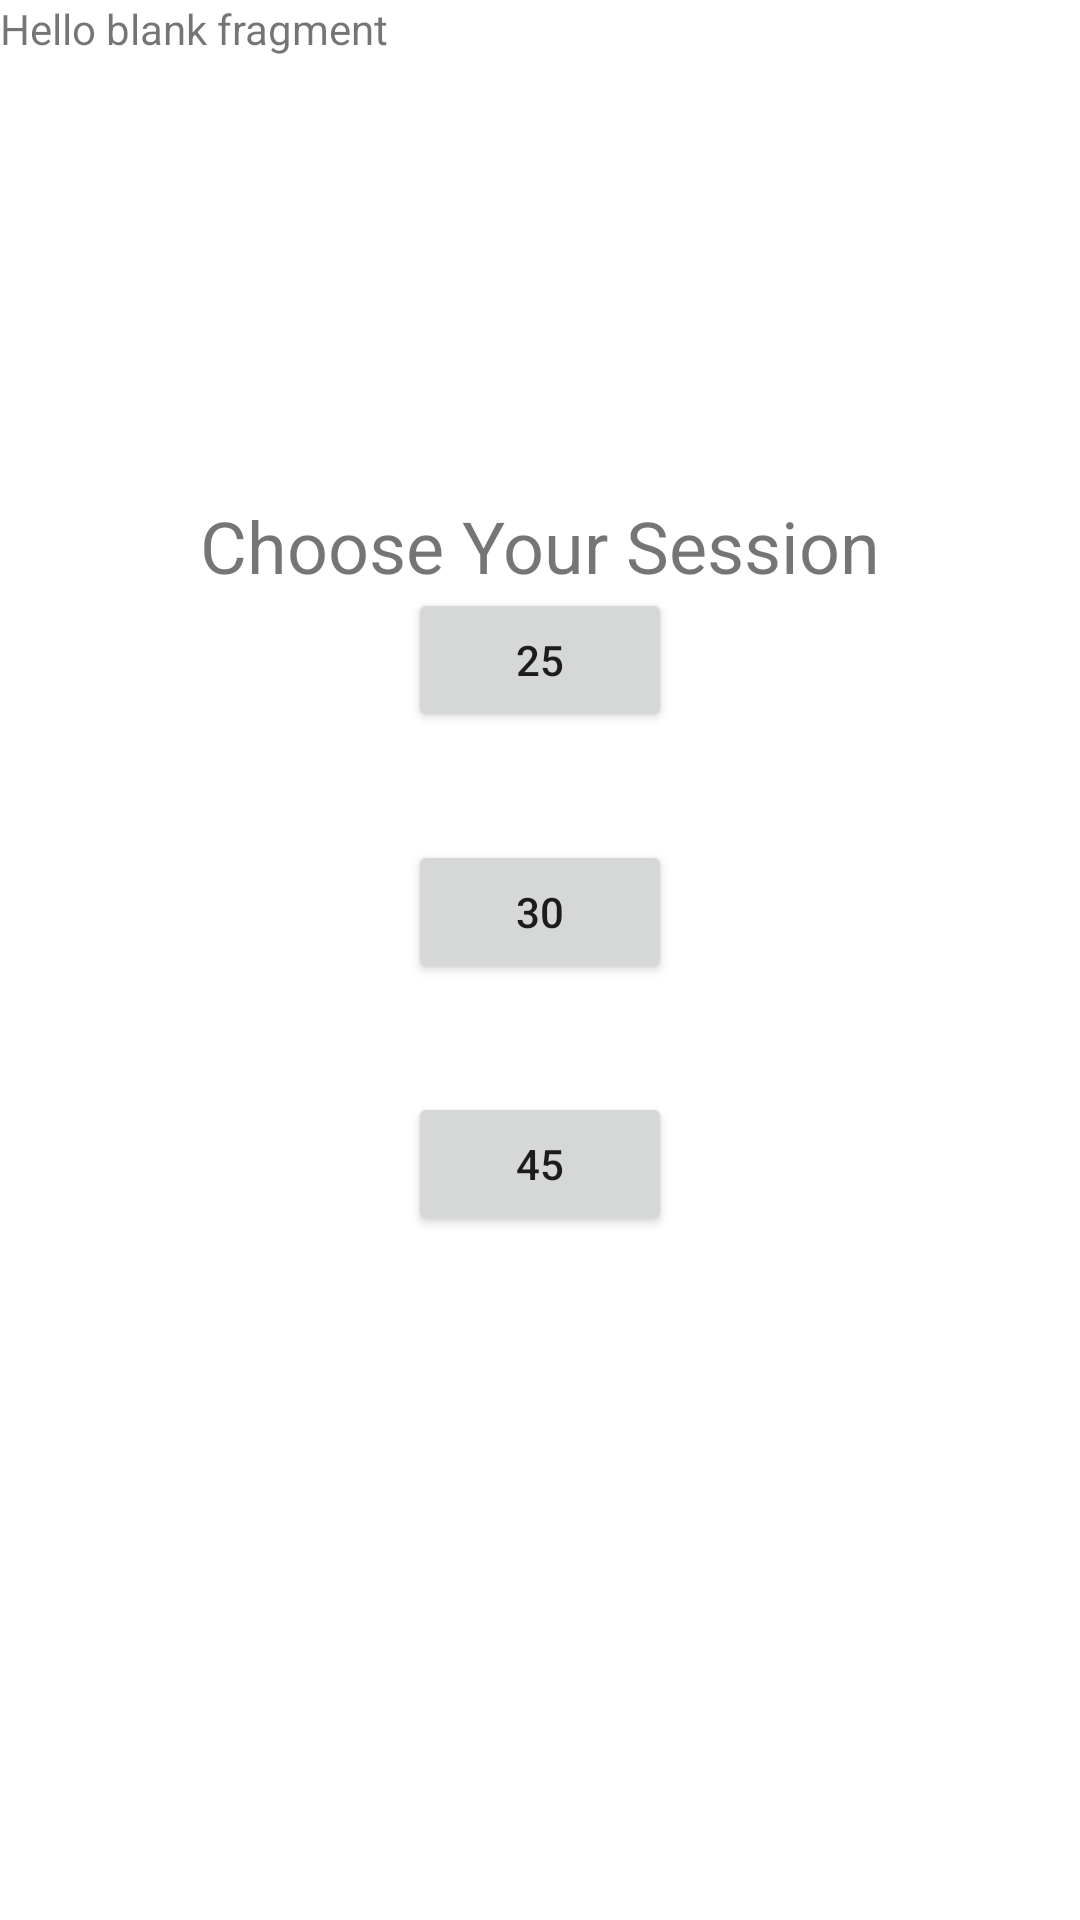

Reconstruct the res/layout file that produces this screen, plus the resources it refers to.
<!-- AndroidManifest.xml: application theme Theme.MyStudySession -->
<!-- res/layout/fragment_interval.xml -->
<?xml version="1.0" encoding="utf-8"?>
<layout xmlns:android="http://schemas.android.com/apk/res/android"
    xmlns:app="http://schemas.android.com/apk/res-auto"
    xmlns:tools="http://schemas.android.com/tools">

    <data>

    </data>

    <androidx.constraintlayout.widget.ConstraintLayout
        android:layout_width="match_parent"
        android:layout_height="match_parent"
        tools:context=".IntervalFragment">

        
        <TextView
            android:id="@+id/textView3"
            android:layout_width="match_parent"
            android:layout_height="match_parent"
            android:text="@string/hello_blank_fragment" />

        <TextView
            android:id="@+id/textView2"
            android:layout_width="wrap_content"
            android:layout_height="wrap_content"
            android:layout_marginTop="168dp"
            android:layout_marginBottom="10dp"
            android:text="Choose Your Session"
            android:textSize="24sp"
            app:layout_constraintBottom_toTopOf="@+id/int1_btn"
            app:layout_constraintEnd_toStartOf="@+id/textView3"
            app:layout_constraintStart_toEndOf="@+id/textView3"
            app:layout_constraintTop_toTopOf="@+id/textView3"
            app:layout_constraintVertical_bias="0.173" />

        <Button
            android:id="@+id/int1_btn"
            android:layout_width="wrap_content"
            android:layout_height="wrap_content"
            android:layout_marginBottom="36dp"
            android:text="25"
            app:layout_constraintBottom_toTopOf="@+id/int2_btn"
            app:layout_constraintEnd_toStartOf="@+id/textView3"
            app:layout_constraintStart_toEndOf="@+id/textView3" />

        <Button
            android:id="@+id/int2_btn"
            android:layout_width="wrap_content"
            android:layout_height="wrap_content"
            android:layout_marginBottom="36dp"
            android:text="30"
            app:layout_constraintBottom_toTopOf="@+id/int3_btn"
            app:layout_constraintEnd_toStartOf="@+id/textView3"
            app:layout_constraintStart_toEndOf="@+id/textView3" />

        <Button
            android:id="@+id/int3_btn"
            android:layout_width="wrap_content"
            android:layout_height="wrap_content"
            android:layout_marginBottom="228dp"
            android:text="45"
            app:layout_constraintBottom_toBottomOf="@+id/textView3"
            app:layout_constraintEnd_toStartOf="@+id/textView3"
            app:layout_constraintStart_toEndOf="@+id/textView3" />

        <ImageView
            android:id="@+id/imageView"
            android:layout_width="252dp"
            android:layout_height="112dp"
            app:layout_constraintBottom_toTopOf="@+id/textView2"
            app:layout_constraintEnd_toStartOf="@+id/textView3"
            app:layout_constraintHorizontal_bias="0.134"
            app:layout_constraintStart_toStartOf="parent"
            app:layout_constraintTop_toTopOf="parent"
            app:layout_constraintVertical_bias="0.0"
            app:srcCompat="@drawable/study_guide_clip_art" />

    </androidx.constraintlayout.widget.ConstraintLayout>
</layout>
<!-- resources referenced by this layout -->
<resources>
  <string name="hello_blank_fragment">Hello blank fragment</string>
  <style name="Theme.MyStudySession" parent="Theme.MaterialComponents.DayNight.DarkActionBar">
          
          <item name="colorPrimary">@color/purple_500</item>
          <item name="colorPrimaryVariant">@color/purple_700</item>
          <item name="colorOnPrimary">@color/white</item>
          
          <item name="colorSecondary">@color/teal_200</item>
          <item name="colorSecondaryVariant">@color/teal_700</item>
          <item name="colorOnSecondary">@color/black</item>
          
          <item name="android:statusBarColor" tools:targetApi="21">?attr/colorPrimaryVariant</item>
          
      </style>
  <!-- not gathered from this repository: default colours our renderer supplied (Android Studio template values) -->
  <color name="purple_500">#FF6200EE</color>
  <color name="purple_700">#FF3700B3</color>
  <color name="teal_200">#FF03DAC5</color>
  <color name="teal_700">#FF018786</color>
  <color name="black">#FF000000</color>
  <color name="white">#FFFFFFFF</color>
</resources>
